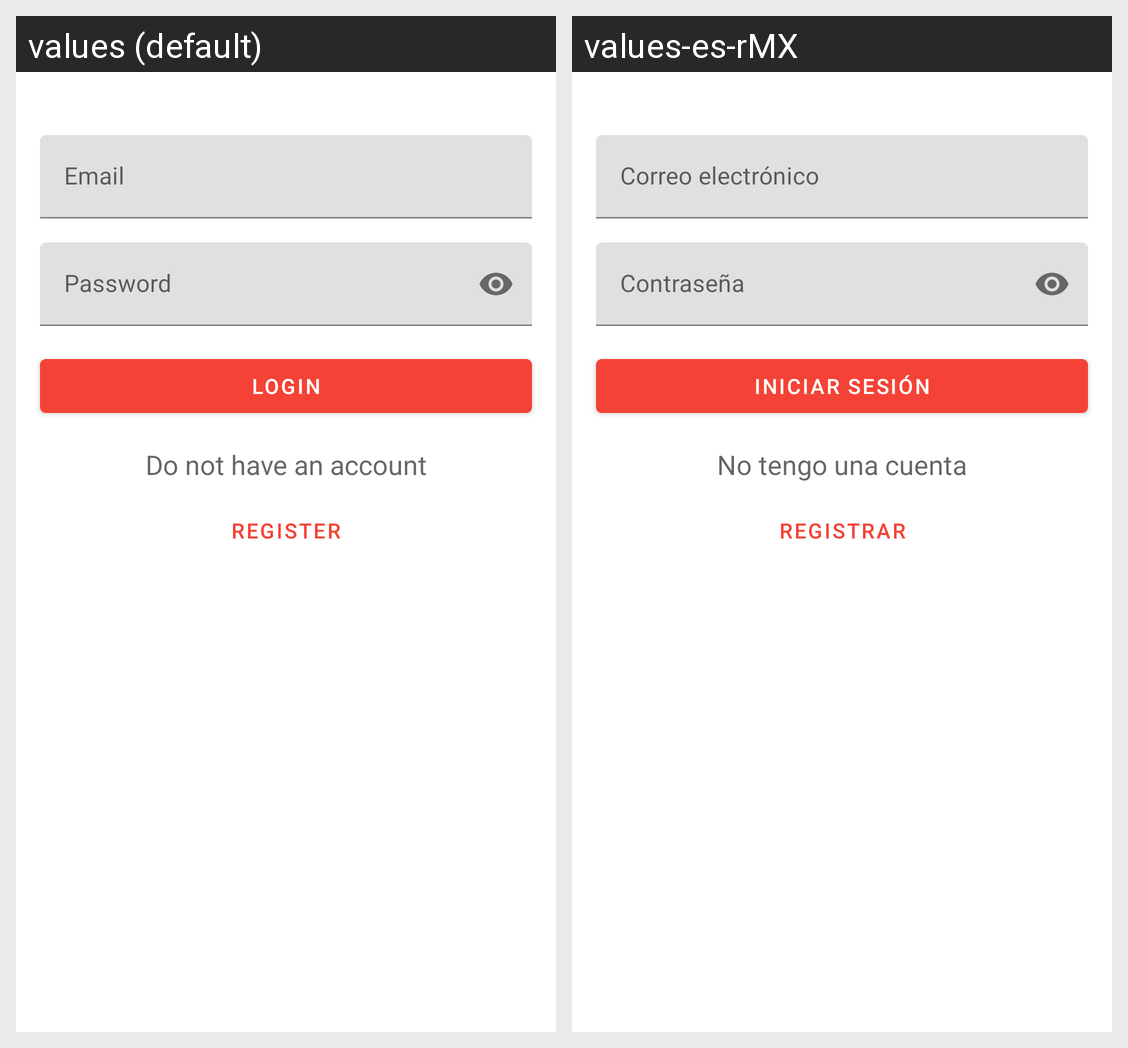

Strings drawn on this Android screen and how each of the app's shown locales translates them:
Android screen res/layout/fragment_login.xml rendered under 2 locales, left to right: values (default), values-es-rMX. Device: Nexus 5 (rendered at 1080×1920; each locale shown at half size, 540×960, under a caption strip naming it); theme Theme.Dogedex.
Strings drawn on this screen, with the default value and each locale's value (text and hints the layout hard-codes, and strings that could not be matched under every locale, appear in the picture but are not listed):

email
  values: Email
  values-es-rMX: Correo electrónico

password
  values: Password
  values-es-rMX: Contraseña

login
  values: Login
  values-es-rMX: Iniciar sesión

do_not_have_an_account
  values: Do not have an account
  values-es-rMX: No tengo una cuenta

register
  values: Register
  values-es-rMX: Registrar
